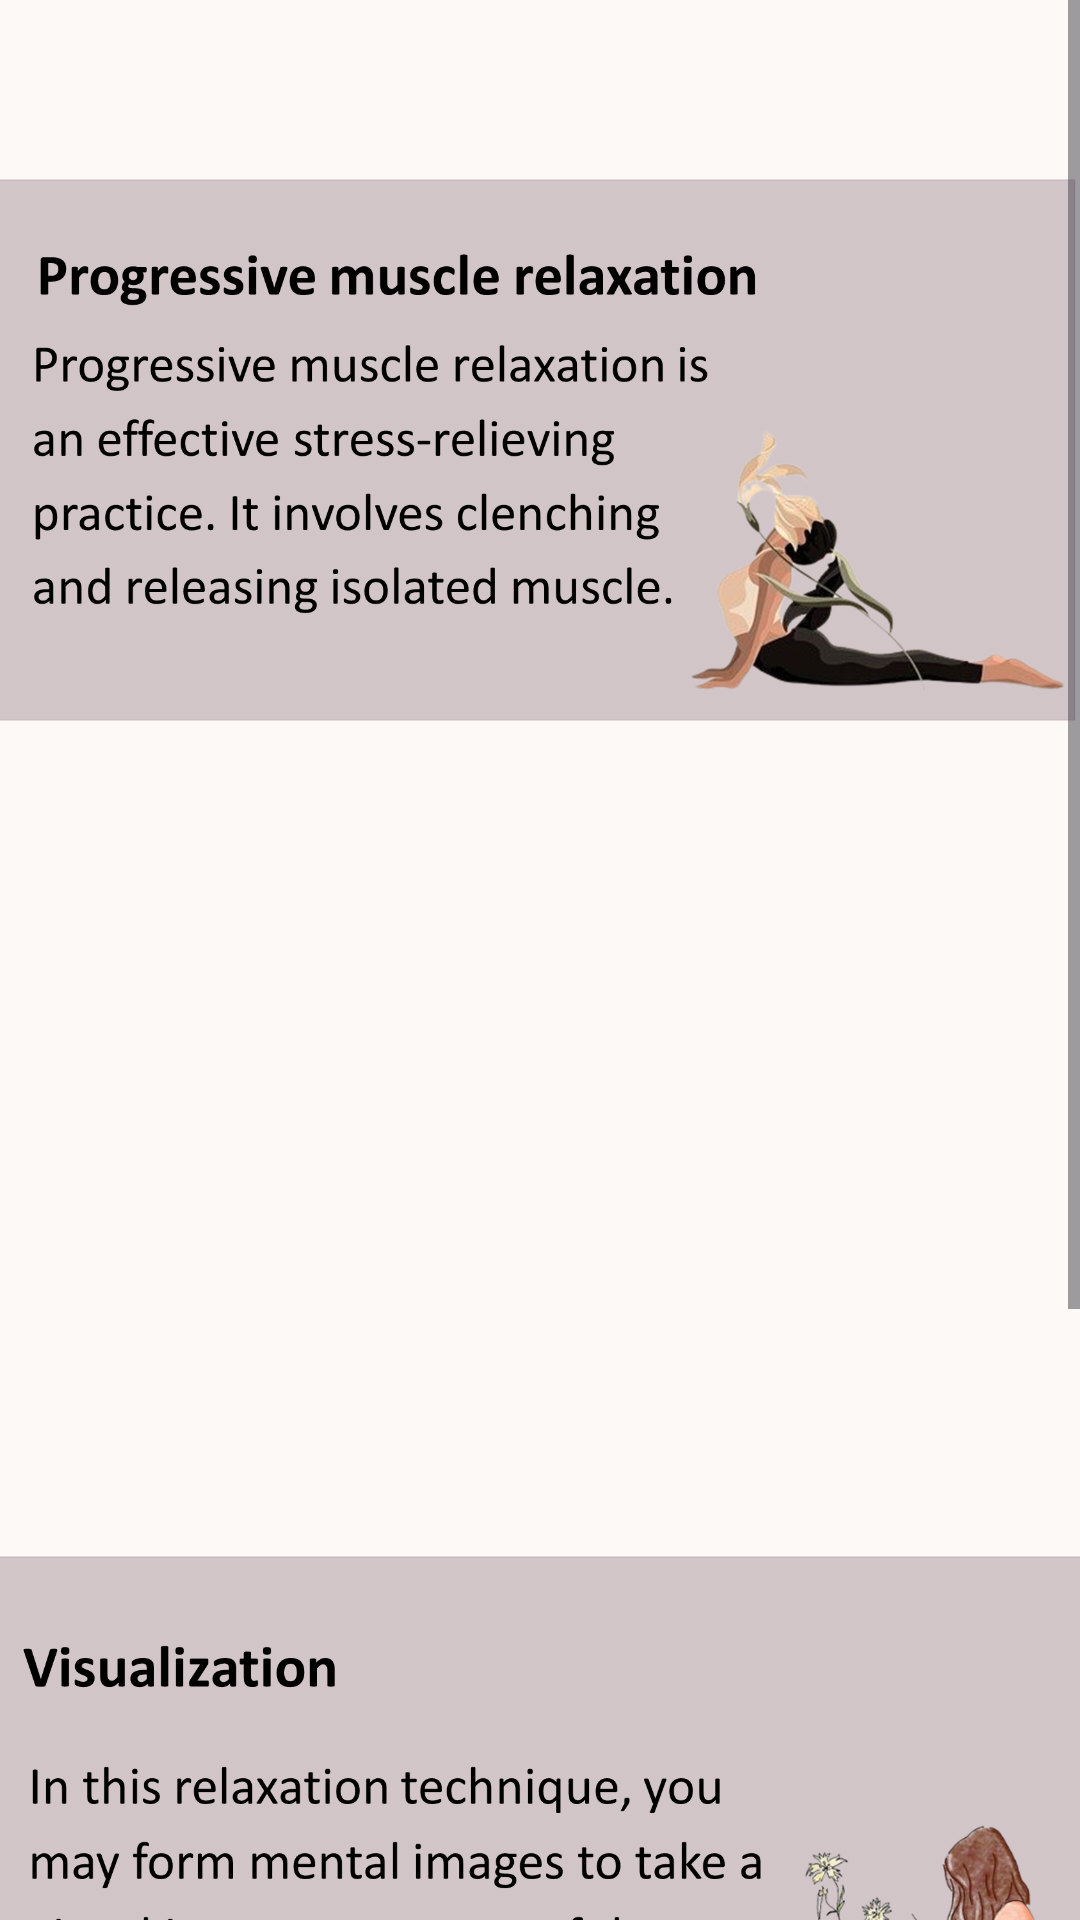

Android layout source for this screen:
<!-- AndroidManifest.xml: application theme Theme.Nafs -->
<!-- res/layout/activity_relaxation1.xml -->
<?xml version="1.0" encoding="utf-8"?>
<ScrollView xmlns:android="http://schemas.android.com/apk/res/android"
        xmlns:app="http://schemas.android.com/apk/res-auto"
        xmlns:tools="http://schemas.android.com/tools"
        android:layout_width="match_parent"
        android:layout_height="match_parent"
        tools:layout_editor_absoluteX="1dp"
        tools:layout_editor_absoluteY="1dp"
        android:fillViewport="true"
        android:background="#FCF9F6"
        android:contentDescription="null">

        <androidx.constraintlayout.widget.ConstraintLayout
            android:layout_width="match_parent"
            android:layout_height="wrap_content"
            tools:context=".relax">

            <ImageView
                android:id="@+id/muscles"
                android:layout_width="364dp"
                android:layout_height="190dp"
                android:layout_marginTop="55dp"
                app:layout_constraintEnd_toEndOf="parent"
                app:layout_constraintStart_toStartOf="parent"
                app:layout_constraintTop_toTopOf="parent"
                app:srcCompat="@drawable/muscles" />

            <ImageView
                android:id="@+id/med"
                android:layout_width="364dp"
                android:layout_height="190dp"
                android:layout_marginTop="40dp"
                app:layout_constraintEnd_toEndOf="parent"
                app:layout_constraintStart_toStartOf="parent"
                app:layout_constraintTop_toBottomOf="@+id/muscles"
                app:srcCompat="@drawable/meditation" />

            <ImageView
                android:id="@+id/vis"
                android:layout_width="364dp"
                android:layout_height="190dp"
                android:layout_marginTop="40dp"
                app:layout_constraintEnd_toEndOf="parent"
                app:layout_constraintStart_toStartOf="parent"
                app:layout_constraintTop_toBottomOf="@+id/med"
                app:srcCompat="@drawable/visualization" />

            <ImageView
                android:id="@+id/breath"
                android:layout_width="369dp"
                android:layout_height="194dp"
                android:layout_marginTop="40dp"
                app:layout_constraintEnd_toEndOf="parent"
                app:layout_constraintStart_toStartOf="parent"
                app:layout_constraintTop_toBottomOf="@+id/vis"
                app:srcCompat="@drawable/breathing" />


</androidx.constraintlayout.widget.ConstraintLayout>
</ScrollView>
<!-- resources referenced by this layout -->
<resources>
  <!-- drawable muscles: png bitmap (drawable, 265221 bytes) -->
  <!-- drawable visualization: png bitmap (drawable, 283160 bytes) -->
  <style name="Theme.Nafs" parent="Base.Theme.Nafs" />
  <style name="Base.Theme.Nafs" parent="Theme.Material3.DayNight.NoActionBar">
          
          
          <item name="android:statusBarColor">@color/darkBlue</item>
      </style>
  <color name="darkBlue">#43859F</color>
</resources>
